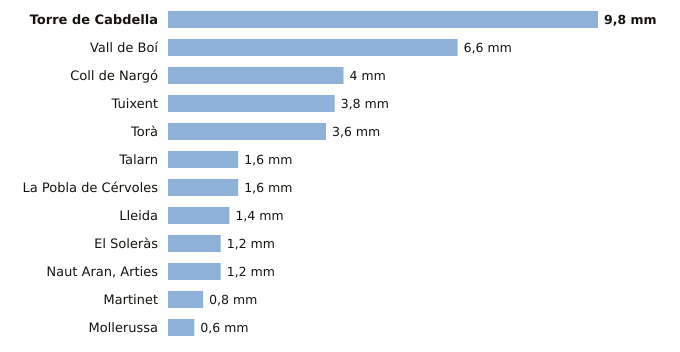

Source data for this figure (header and first rows):
estacion, provincia, indicativo, mm_6_dias_anteriores, mm_hoy, mm_7_dias, horas_de_hoy
Torre de Cabdella, Lleida, 9689X, 9.8, 0.0, 9.8, 3
Vall de Boí, Lleida, 9744B, 6.6, 0.0, 6.6, 2
Coll de Nargó, Lleida, 9638D, 4.0, 0.0, 4.0, 1
Tuixent, Lleida, 9632X, 3.8, 0.0, 3.8, 2
Torà, Lleida, 9647X, 3.6, 0.0, 3.6, 1
Talarn, Lleida, 9698U, 1.6, 0.0, 1.6, 3
La Pobla de Cérvoles, Lleida, 9772X, 1.6, 0.0, 1.6, 3
Lleida, Lleida, 9771C, 1.4, 0.0, 1.4, 3
El Soleràs, Lleida, 9775X, 1.2, 0.0, 1.2, 2
Naut Aran, Arties, Lleida, 9990X, 1.2, 0.0, 1.2, 3
Martinet, Lleida, 9590, 0.8, 0.0, 0.8, 3
Mollerussa, Lleida, 9729X, 0.6, 0.0, 0.6, 2
